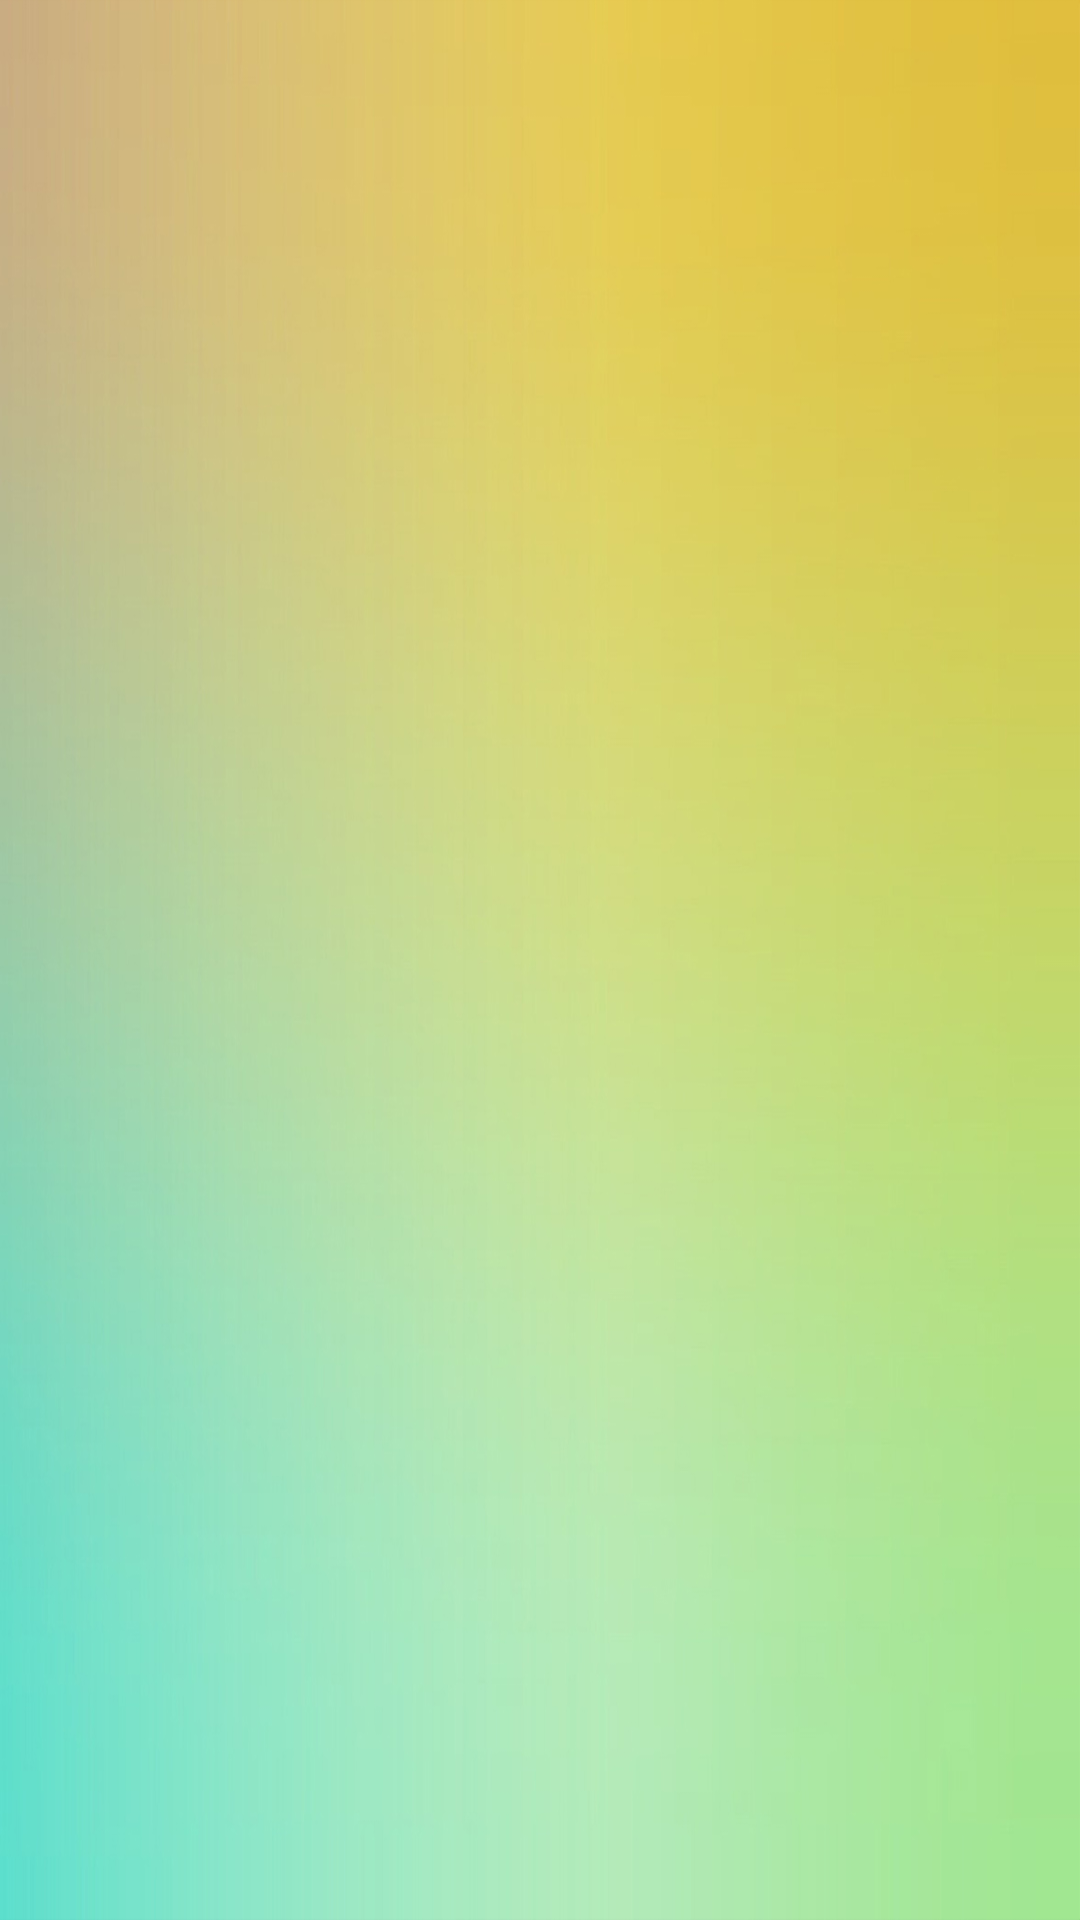

Android layout source for this screen:
<!-- AndroidManifest.xml: application theme AppTheme -->
<!-- res/layout/activity_main.xml -->
<?xml version="1.0" encoding="utf-8"?>
<RelativeLayout xmlns:android="http://schemas.android.com/apk/res/android"
    xmlns:tools="http://schemas.android.com/tools"
    android:layout_width="match_parent"
    android:layout_height="match_parent"
    android:background="@drawable/background"
    android:orientation="vertical"
     >

</RelativeLayout>
<!-- resources referenced by this layout -->
<resources>
  <!-- drawable background: jpg bitmap (drawable-xxhdpi, 234125 bytes) -->
  <style name="AppTheme" parent="AppBaseTheme">
          
      </style>
  <style name="AppBaseTheme" parent="Theme.AppCompat.Light">
          
      </style>
</resources>
